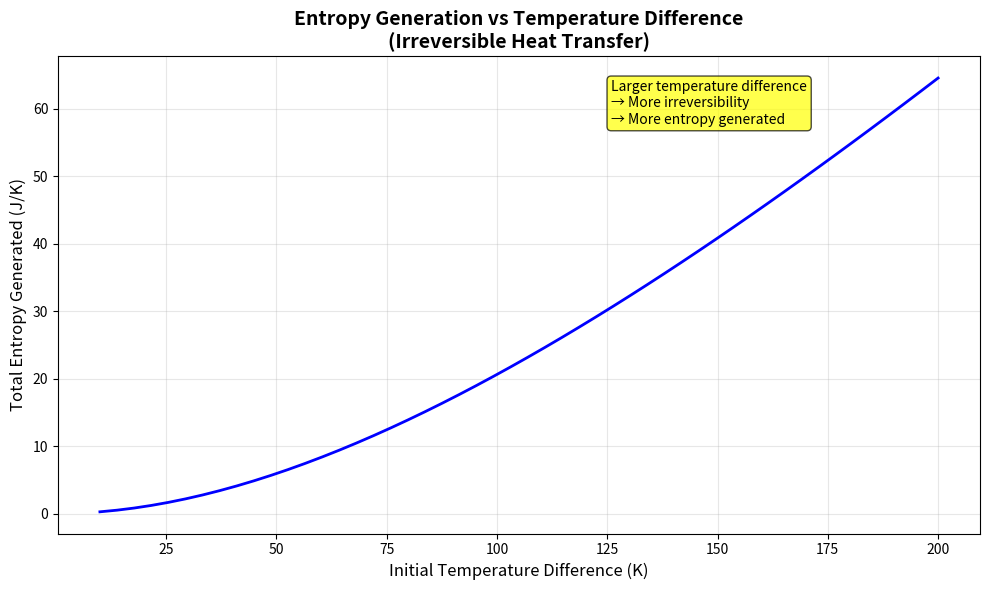

Write the Python code that produced this figure. (Note: this script raises an exception after producing the figure.)
"""
Quick Example: Understanding Irreversible Heat Transfer
========================================================
This script demonstrates the key calculations without the full GUI.
"""

import numpy as np
import matplotlib.pyplot as plt

def calculate_irreversible_heat_transfer():
    """
    Simple example calculation showing entropy generation
    in irreversible heat transfer.
    """
    
    print("\n" + "="*70)
    print("EXAMPLE: Irreversible Heat Transfer Calculation")
    print("="*70)
    
    # Initial conditions
    T_hot_initial = 400  # K
    T_cold_initial = 300  # K
    m_hot = 1.0  # kg
    m_cold = 1.0  # kg
    c_p = 1000  # J/(kg·K)
    
    print(f"\nInitial Conditions:")
    print(f"  Hot reservoir:  T = {T_hot_initial} K, mass = {m_hot} kg")
    print(f"  Cold reservoir: T = {T_cold_initial} K, mass = {m_cold} kg")
    print(f"  Specific heat:  c_p = {c_p} J/(kg·K)")
    
    # Calculate equilibrium temperature (energy conservation)
    T_eq = (m_hot * c_p * T_hot_initial + m_cold * c_p * T_cold_initial) / \
           (m_hot * c_p + m_cold * c_p)
    
    print(f"\nEquilibrium Temperature:")
    print(f"  T_equilibrium = {T_eq} K")
    
    # Calculate heat transferred
    Q_transferred = m_hot * c_p * (T_hot_initial - T_eq)
    
    print(f"\nHeat Transferred:")
    print(f"  Q = {Q_transferred} J = {Q_transferred/1000} kJ")
    
    # Calculate entropy change for each reservoir
    # ΔS = m × c_p × ln(T_final / T_initial)
    
    Delta_S_hot = m_hot * c_p * np.log(T_eq / T_hot_initial)
    Delta_S_cold = m_cold * c_p * np.log(T_eq / T_cold_initial)
    Delta_S_total = Delta_S_hot + Delta_S_cold
    
    print(f"\nEntropy Changes:")
    print(f"  ΔS_hot  = {Delta_S_hot:.2f} J/K (negative - entropy decreases)")
    print(f"  ΔS_cold = {Delta_S_cold:.2f} J/K (positive - entropy increases)")
    print(f"  ΔS_total (generated) = {Delta_S_total:.2f} J/K")
    
    print(f"\n{'Key Observation:':-^70}")
    print(f"  Total entropy INCREASED by {Delta_S_total:.2f} J/K")
    print(f"  This confirms the process is IRREVERSIBLE!")
    print(f"  (Second Law: ΔS_universe ≥ 0, here ΔS_universe > 0)")
    
    # Calculate lost work (exergy destruction)
    T_ambient = 298  # K (25°C)
    lost_work = T_ambient * Delta_S_total
    
    print(f"\nLost Work Potential (Exergy Destruction):")
    print(f"  W_lost = T_ambient × ΔS_gen = {T_ambient} K × {Delta_S_total:.2f} J/K")
    print(f"  W_lost = {lost_work:.2f} J = {lost_work/1000:.3f} kJ")
    print(f"\n  This is the maximum work that COULD have been extracted")
    print(f"  if we had used a reversible process (heat engine).")
    
    # Efficiency comparison
    print(f"\n{'Comparison with Reversible Process:':-^70}")
    # Carnot efficiency between initial temperatures
    eta_carnot = 1 - T_cold_initial / T_hot_initial
    W_max_reversible = eta_carnot * Q_transferred
    
    print(f"  If we used a Carnot engine between these reservoirs:")
    print(f"  Maximum efficiency: η = {eta_carnot*100:.2f}%")
    print(f"  Maximum work output: W_max = {W_max_reversible/1000:.3f} kJ")
    print(f"\n  But with direct heat transfer (irreversible):")
    print(f"  Work output: 0 kJ")
    print(f"  Lost opportunity: {W_max_reversible/1000:.3f} kJ")
    
    print("\n" + "="*70 + "\n")
    
    return T_eq, Delta_S_total, Q_transferred


def plot_entropy_vs_temperature_difference():
    """
    Show how entropy generation depends on initial temperature difference.
    """
    
    T_cold = 300  # K (fixed)
    T_hot_range = np.linspace(310, 500, 50)  # K
    
    m = 1.0  # kg
    c_p = 1000  # J/(kg·K)
    
    entropy_generated = []
    
    for T_hot in T_hot_range:
        # Equilibrium temperature
        T_eq = (T_hot + T_cold) / 2  # Equal masses
        
        # Entropy generation
        Delta_S_hot = m * c_p * np.log(T_eq / T_hot)
        Delta_S_cold = m * c_p * np.log(T_eq / T_cold)
        Delta_S_total = Delta_S_hot + Delta_S_cold
        
        entropy_generated.append(Delta_S_total)
    
    # Create plot
    plt.figure(figsize=(10, 6))
    plt.plot(T_hot_range - T_cold, entropy_generated, 'b-', linewidth=2)
    plt.xlabel('Initial Temperature Difference (K)', fontsize=12)
    plt.ylabel('Total Entropy Generated (J/K)', fontsize=12)
    plt.title('Entropy Generation vs Temperature Difference\n(Irreversible Heat Transfer)', 
              fontsize=14, fontweight='bold')
    plt.grid(True, alpha=0.3)
    
    # Add annotation
    plt.text(0.6, 0.95, 
             'Larger temperature difference\n→ More irreversibility\n→ More entropy generated',
             transform=plt.gca().transAxes,
             bbox=dict(boxstyle='round', facecolor='yellow', alpha=0.7),
             fontsize=10, va='top')
    
    plt.tight_layout()
    plt.savefig('/home/<user>/entropy_vs_temperature.png', dpi=150, bbox_inches='tight')
    print("Plot saved: entropy_vs_temperature.png")
    plt.close()


def main():
    """Run example calculations."""
    
    # Basic calculation
    T_eq, Delta_S, Q = calculate_irreversible_heat_transfer()
    
    # Generate plot
    plot_entropy_vs_temperature_difference()
    
    print("\nNext Steps:")
    print("  1. Run the full interactive simulation:")
    print("     python irreversible_heat_transfer.py")
    print("\n  2. Experiment with different parameters using the sliders")
    print("\n  3. Observe how entropy ALWAYS increases (Second Law!)")


if __name__ == "__main__":
    main()
